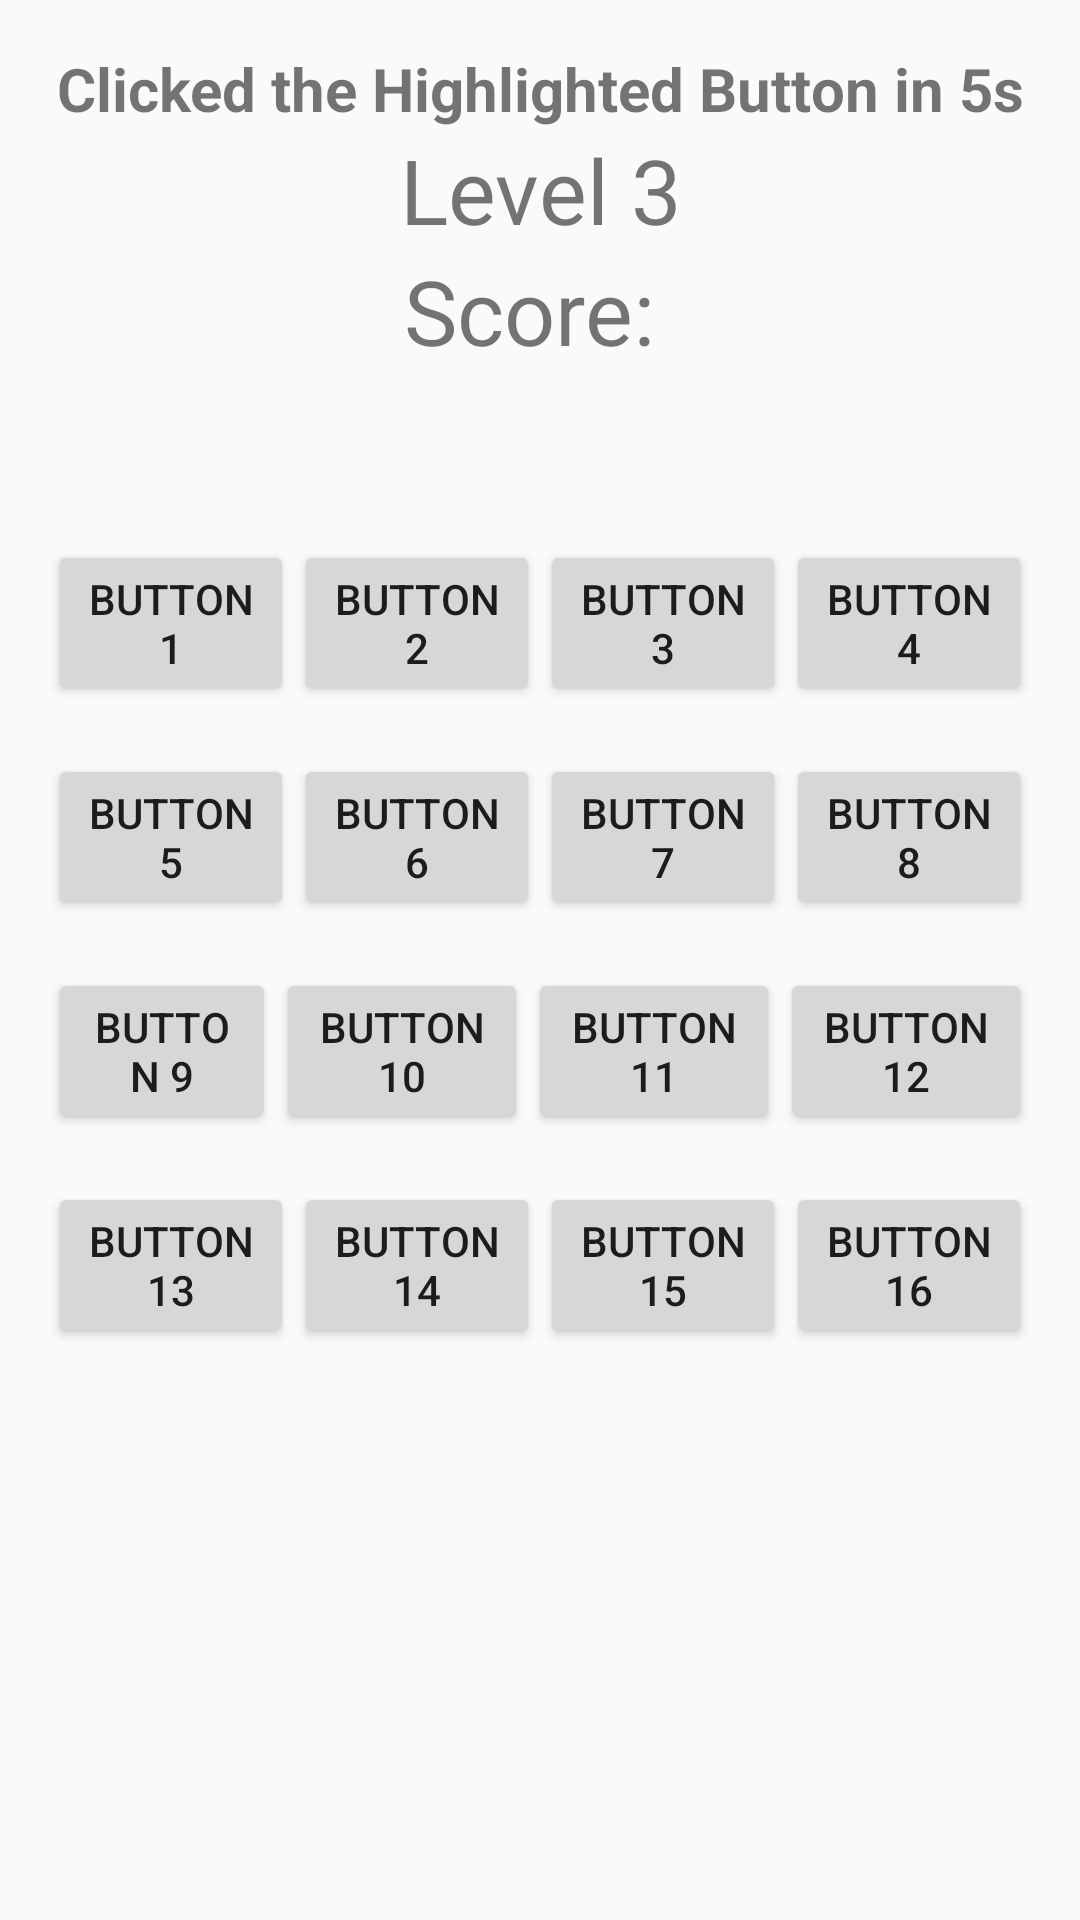

Produce the Android XML layout that renders to this screen, including the resource entries it uses.
<!-- AndroidManifest.xml: application theme Theme.PracticalAsm -->
<!-- res/layout/level_3.xml -->
<?xml version="1.0" encoding="utf-8"?>
<LinearLayout xmlns:android="http://schemas.android.com/apk/res/android"
    xmlns:app="http://schemas.android.com/apk/res-auto"
    android:id="@+id/layout"
    android:layout_width="match_parent"
    android:layout_height="match_parent"
    android:orientation="vertical"
    android:padding="16dp">

    <TextView
        android:id="@+id/messageTextView"
        android:layout_width="match_parent"
        android:layout_height="wrap_content"
        android:text="Clicked the Highlighted Button in 5s"
        android:textStyle="bold"
        android:textSize="20sp"
        android:textAlignment="center" />

    <TextView
        android:id="@+id/levelTextView"
        android:text="Level 3"
        android:layout_width="match_parent"
        android:layout_height="wrap_content"
        android:textSize="30sp"
        android:textAlignment="center" />

    <TextView
        android:id="@+id/scoreTextView"
        android:layout_width="match_parent"
        android:layout_height="wrap_content"
        android:text="Score: "
        android:textSize="30sp"
        android:textAlignment="center" />

    <TextView
        android:id="@+id/timerTextView"
        android:layout_width="match_parent"
        android:layout_height="wrap_content"
        android:textSize="30sp"
        android:textAlignment="center" />

    
    <LinearLayout
        android:layout_width="match_parent"
        android:layout_height="wrap_content"
        android:orientation="horizontal"
        android:layout_marginTop="16dp"
        android:gravity="center">

        <Button
            android:id="@+id/button1"
            android:layout_width="wrap_content"
            android:layout_height="wrap_content"
            app:layout_constraintDimensionRatio="1:1"
            android:text="Button 1"
            android:layout_weight="1"
            android:onClick="button1_Pressed"/>

        <Button
            android:id="@+id/button2"
            android:layout_width="wrap_content"
            android:layout_height="wrap_content"
            app:layout_constraintDimensionRatio="1:1"
            android:text="Button 2"
            android:layout_weight="1"
            android:onClick="button2_Pressed"/>

        <Button
            android:id="@+id/button3"
            android:layout_width="wrap_content"
            android:layout_height="wrap_content"
            app:layout_constraintDimensionRatio="1:1"
            android:text="Button 3"
            android:layout_weight="1"
            android:onClick="button3_Pressed"/>

        <Button
            android:id="@+id/button4"
            android:layout_width="wrap_content"
            android:layout_height="wrap_content"
            app:layout_constraintDimensionRatio="1:1"
            android:text="Button 4"
            android:layout_weight="1"
            android:onClick="button4_Pressed"/>

    </LinearLayout>

    
    <LinearLayout
        android:layout_width="match_parent"
        android:layout_height="wrap_content"
        android:orientation="horizontal"
        android:layout_marginTop="16dp"
        android:gravity="center">

        <Button
            android:id="@+id/button5"
            android:layout_width="wrap_content"
            android:layout_height="wrap_content"
            app:layout_constraintDimensionRatio="1:1"
            android:text="Button 5"
            android:layout_weight="1"
            android:onClick="button5_Pressed"/>

        <Button
            android:id="@+id/button6"
            android:layout_width="wrap_content"
            android:layout_height="wrap_content"
            app:layout_constraintDimensionRatio="1:1"
            android:text="Button 6"
            android:layout_weight="1"
            android:onClick="button6_Pressed"/>

        <Button
            android:id="@+id/button7"
            android:layout_width="wrap_content"
            android:layout_height="wrap_content"
            app:layout_constraintDimensionRatio="1:1"
            android:text="Button 7"
            android:layout_weight="1"
            android:onClick="button7_Pressed"/>

        <Button
            android:id="@+id/button8"
            android:layout_width="wrap_content"
            android:layout_height="wrap_content"
            app:layout_constraintDimensionRatio="1:1"
            android:text="Button 8"
            android:layout_weight="1"
            android:onClick="button8_Pressed"/>

    </LinearLayout>

    
    <LinearLayout
        android:layout_width="match_parent"
        android:layout_height="wrap_content"
        android:orientation="horizontal"
        android:layout_marginTop="16dp"
        android:gravity="center">

        <Button
            android:id="@+id/button9"
            android:layout_width="wrap_content"
            android:layout_height="wrap_content"
            app:layout_constraintDimensionRatio="1:1"
            android:text="Button 9"
            android:layout_weight="1"
            android:onClick="button9_Pressed"/>

        <Button
            android:id="@+id/button10"
            android:layout_width="wrap_content"
            android:layout_height="wrap_content"
            app:layout_constraintDimensionRatio="1:1"
            android:text="Button 10"
            android:layout_weight="1"
            android:onClick="button10_Pressed"/>

        <Button
            android:id="@+id/button11"
            android:layout_width="wrap_content"
            android:layout_height="wrap_content"
            app:layout_constraintDimensionRatio="1:1"
            android:text="Button 11"
            android:layout_weight="1"
            android:onClick="button11_Pressed"/>

        <Button
            android:id="@+id/button12"
            android:layout_width="wrap_content"
            android:layout_height="wrap_content"
            app:layout_constraintDimensionRatio="1:1"
            android:text="Button 12"
            android:layout_weight="1"
            android:onClick="button12_Pressed"/>


    </LinearLayout>

    
    <LinearLayout
        android:layout_width="match_parent"
        android:layout_height="wrap_content"
        android:orientation="horizontal"
        android:layout_marginTop="16dp"
        android:gravity="center">

        <Button
            android:id="@+id/button13"
            android:layout_width="wrap_content"
            android:layout_height="wrap_content"
            app:layout_constraintDimensionRatio="1:1"
            android:text="Button 13"
            android:layout_weight="1"
            android:onClick="button13_Pressed"/>

        <Button
            android:id="@+id/button14"
            android:layout_width="wrap_content"
            android:layout_height="wrap_content"
            app:layout_constraintDimensionRatio="1:1"
            android:text="Button 14"
            android:layout_weight="1"
            android:onClick="button14_Pressed"/>

        <Button
            android:id="@+id/button15"
            android:layout_width="wrap_content"
            android:layout_height="wrap_content"
            app:layout_constraintDimensionRatio="1:1"
            android:text="Button 15"
            android:layout_weight="1"
            android:onClick="button15_Pressed"/>

        <Button
            android:id="@+id/button16"
            android:layout_width="wrap_content"
            android:layout_height="wrap_content"
            app:layout_constraintDimensionRatio="1:1"
            android:text="Button 16"
            android:layout_weight="1"
            android:onClick="button16_Pressed"/>


    </LinearLayout>


</LinearLayout>
<!-- resources referenced by this layout -->
<resources>
  <style name="Theme.PracticalAsm" parent="Theme.AppCompat.Light.DarkActionBar">
          
          <item name="colorPrimary">@color/purple_500</item>
          <item name="colorPrimaryDark">@color/purple_700</item>
          <item name="colorAccent">@color/teal_200</item>
          
      </style>
  <!-- not gathered from this repository: default colours our renderer supplied (Android Studio template values) -->
  <color name="purple_500">#FF6200EE</color>
  <color name="purple_700">#FF3700B3</color>
  <color name="teal_200">#FF03DAC5</color>
</resources>
